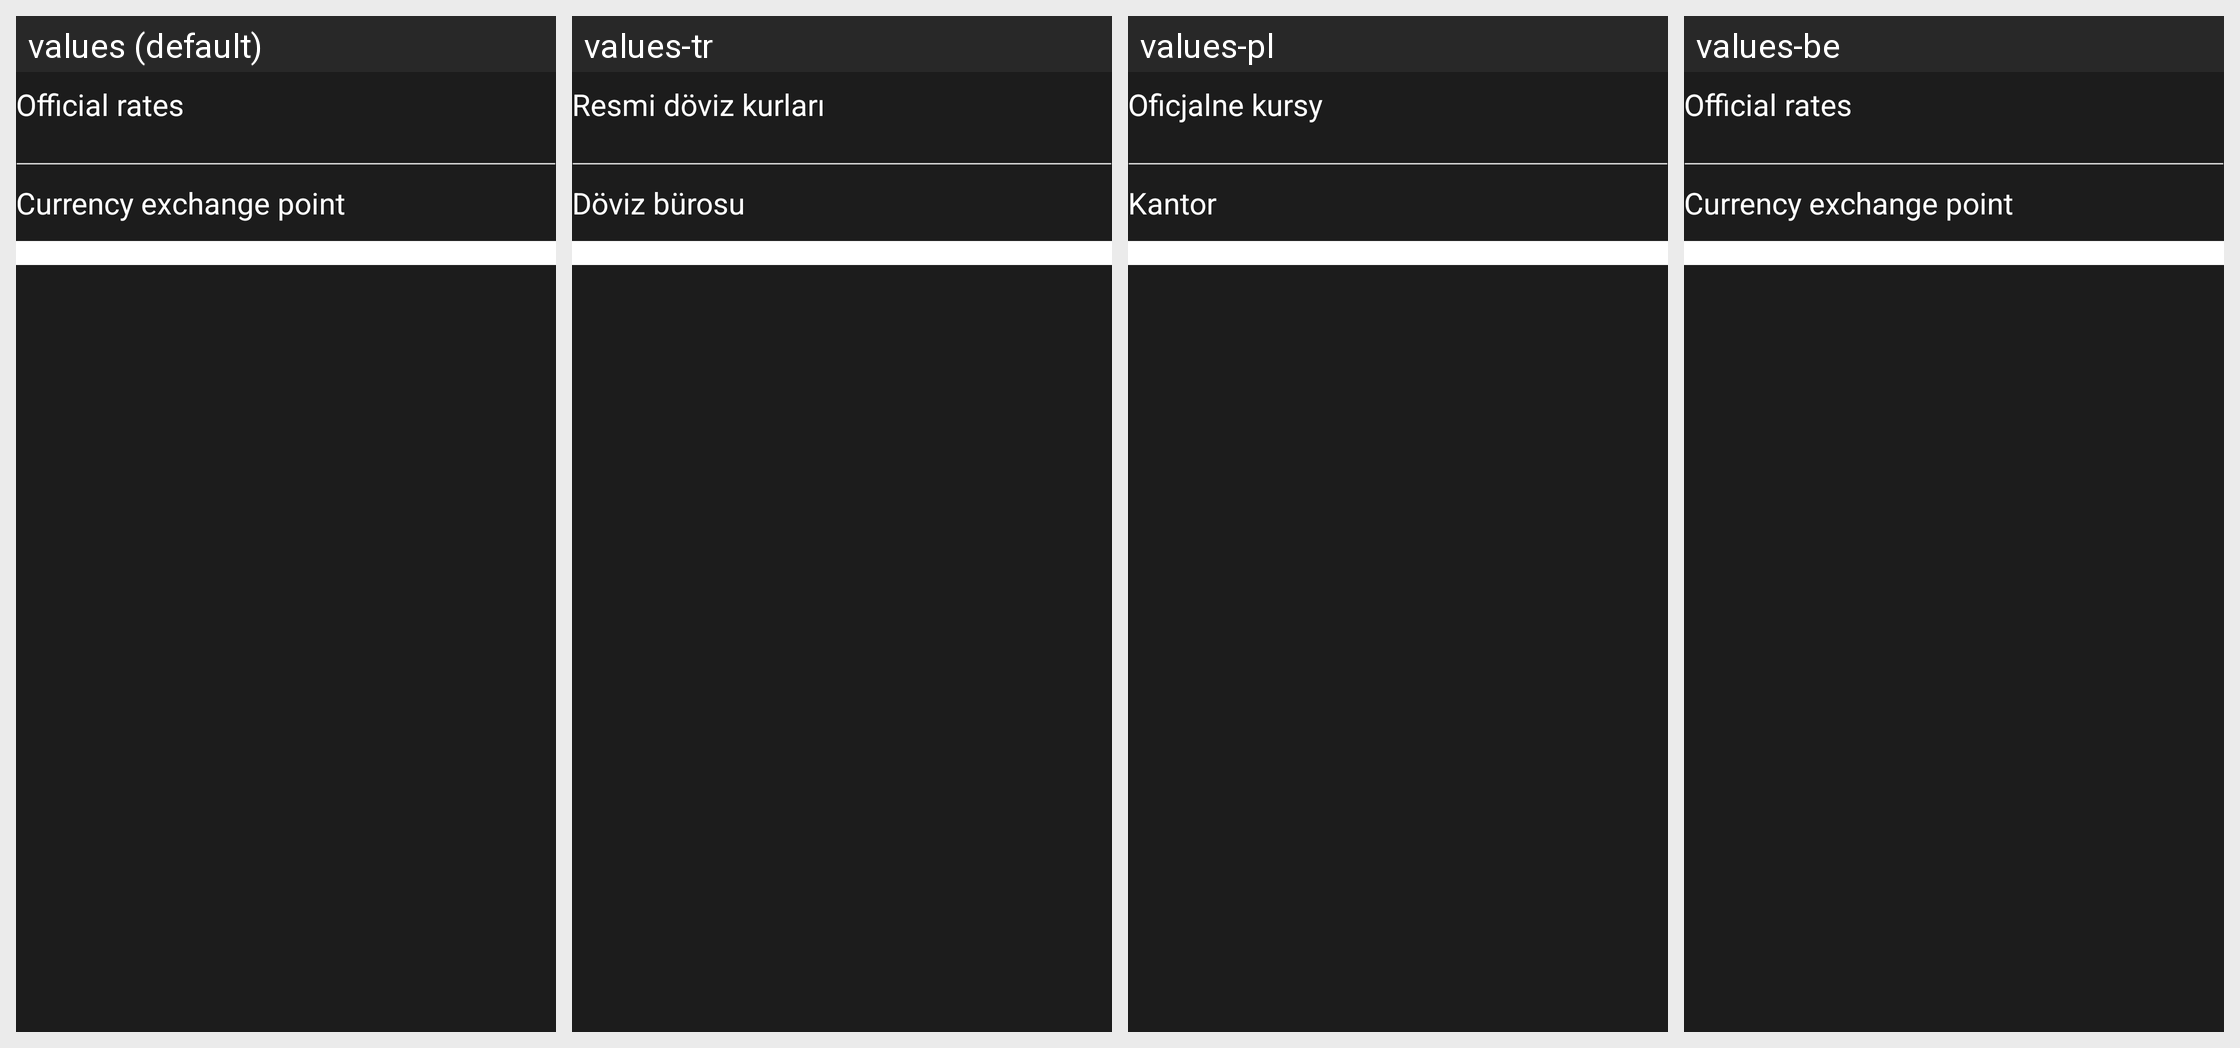

Translations of the strings shown on this Android screen, per locale in the grid:
Android screen res/layout/converter_bottom.xml rendered under 4 locales, left to right: values (default), values-tr, values-pl, values-be. Device: Nexus 5 (rendered at 1080×1920; each locale shown at half size, 540×960, under a caption strip naming it); theme AppTheme.
Other locales in the repository, not shown: values-de, values-fr, values-ru, values-uk.
Strings drawn on this screen, with the default value and each locale's value (text and hints the layout hard-codes, and strings that could not be matched under every locale, appear in the picture but are not listed):

official_rates
  values: Official rates
  values-tr: Resmi döviz kurları
  values-pl: Oficjalne kursy
  values-be: Official rates  [not translated; the default value is used]

currency_point
  values: Currency exchange point
  values-tr: Döviz bürosu
  values-pl: Kantor
  values-be: Currency exchange point  [not translated; the default value is used]
